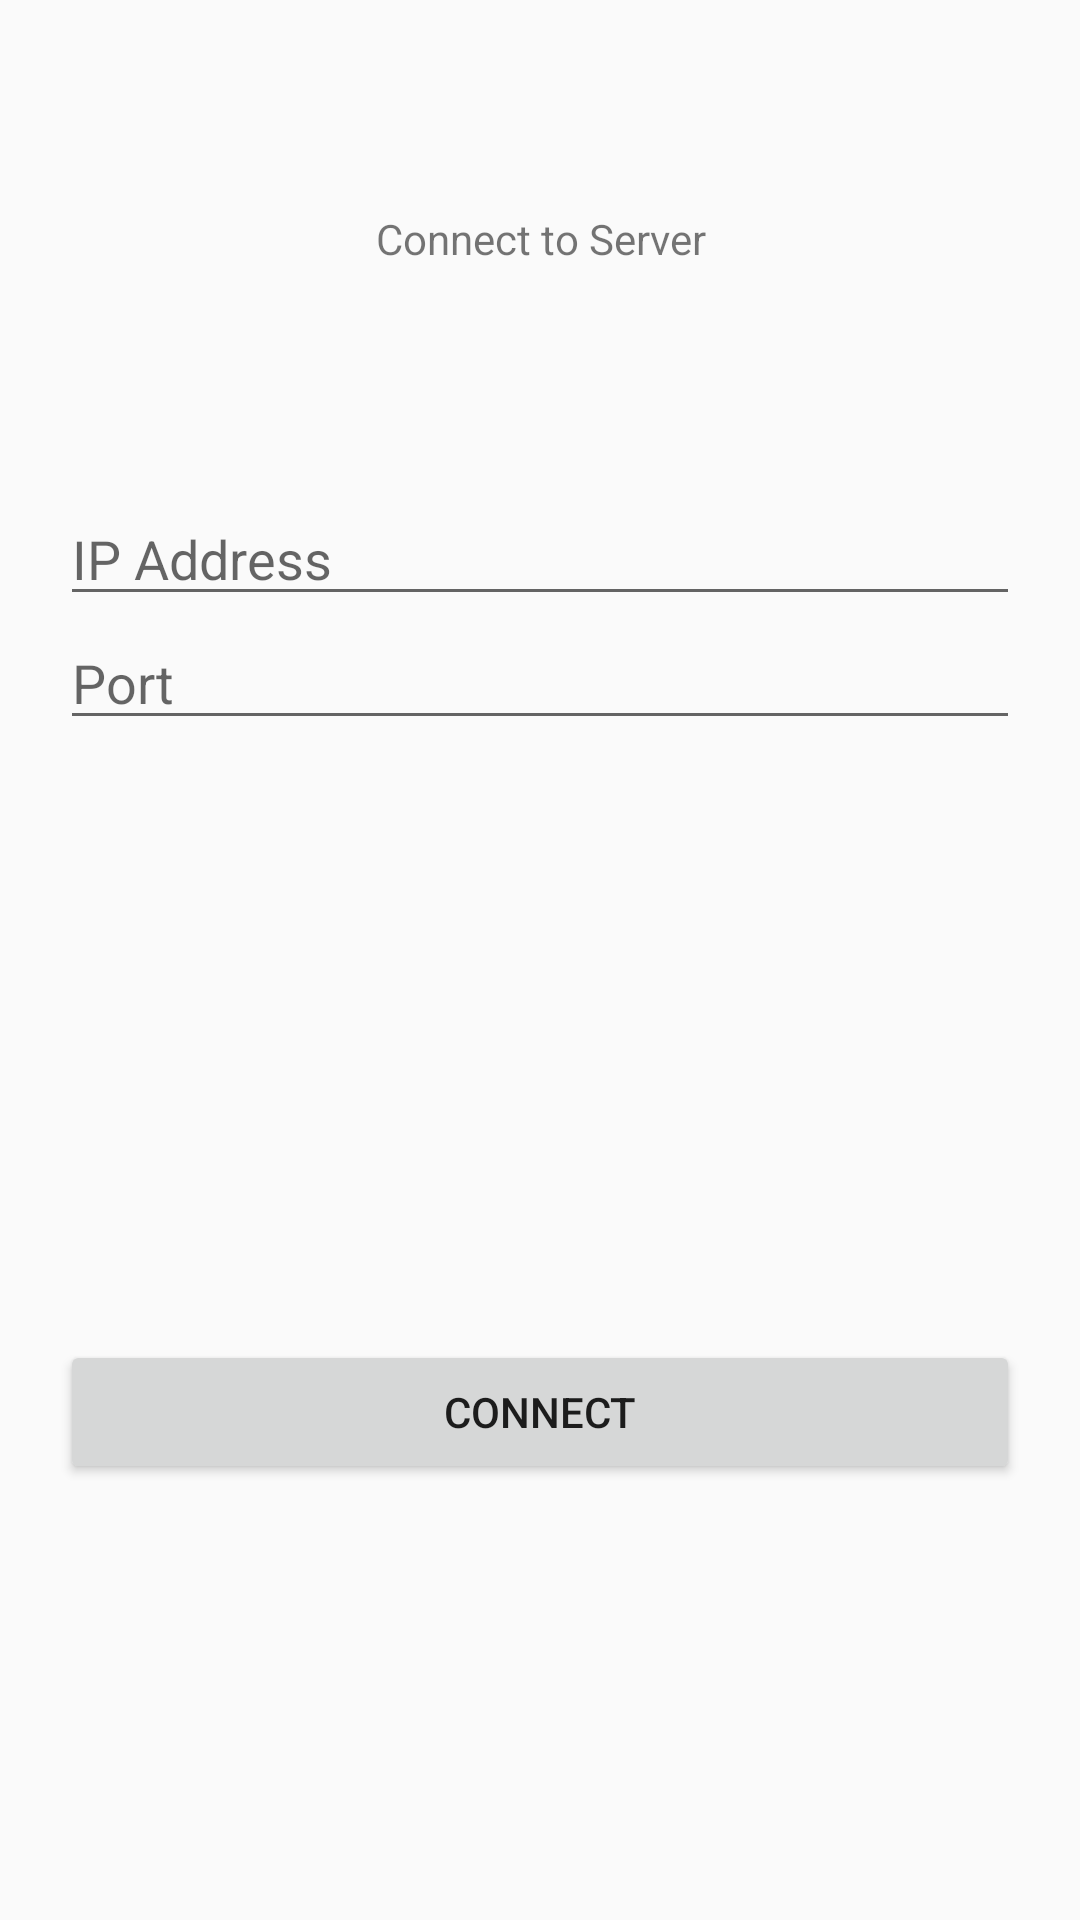

Layout XML and referenced resources for this Android screen:
<!-- AndroidManifest.xml: application theme AppTheme -->
<!-- res/layout/connect.xml -->
<LinearLayout android:orientation="vertical" android:layout_width="match_parent" android:layout_height="match_parent" android:padding="20dp" xmlns:android="http://schemas.android.com/apk/res/android"><TextView android:text="Connect to Server" android:layout_width="match_parent" android:layout_height="wrap_content" android:gravity="center" android:layout_marginTop="50dp" android:id="@+id/textView1" /><EditText android:hint="IP Address" android:layout_width="match_parent" android:layout_height="wrap_content" android:layout_marginTop="75dp" android:id="@+id/edtIpAddress" /><EditText android:hint="Port" android:layout_width="match_parent" android:layout_height="wrap_content" android:id="@+id/edtPort" /><Button android:text="Connect" android:layout_width="match_parent" android:layout_height="wrap_content" android:layout_marginTop="200dp" android:id="@+id/btnConnect" /></LinearLayout>
<!-- resources referenced by this layout -->
<resources>
  <style name="AppTheme" parent="Theme.AppCompat.Light.NoActionBar"><item name="colorPrimary">#263237</item><item name="colorPrimaryDark">#263237</item><item name="colorAccent">#1e282d</item></style>
</resources>
